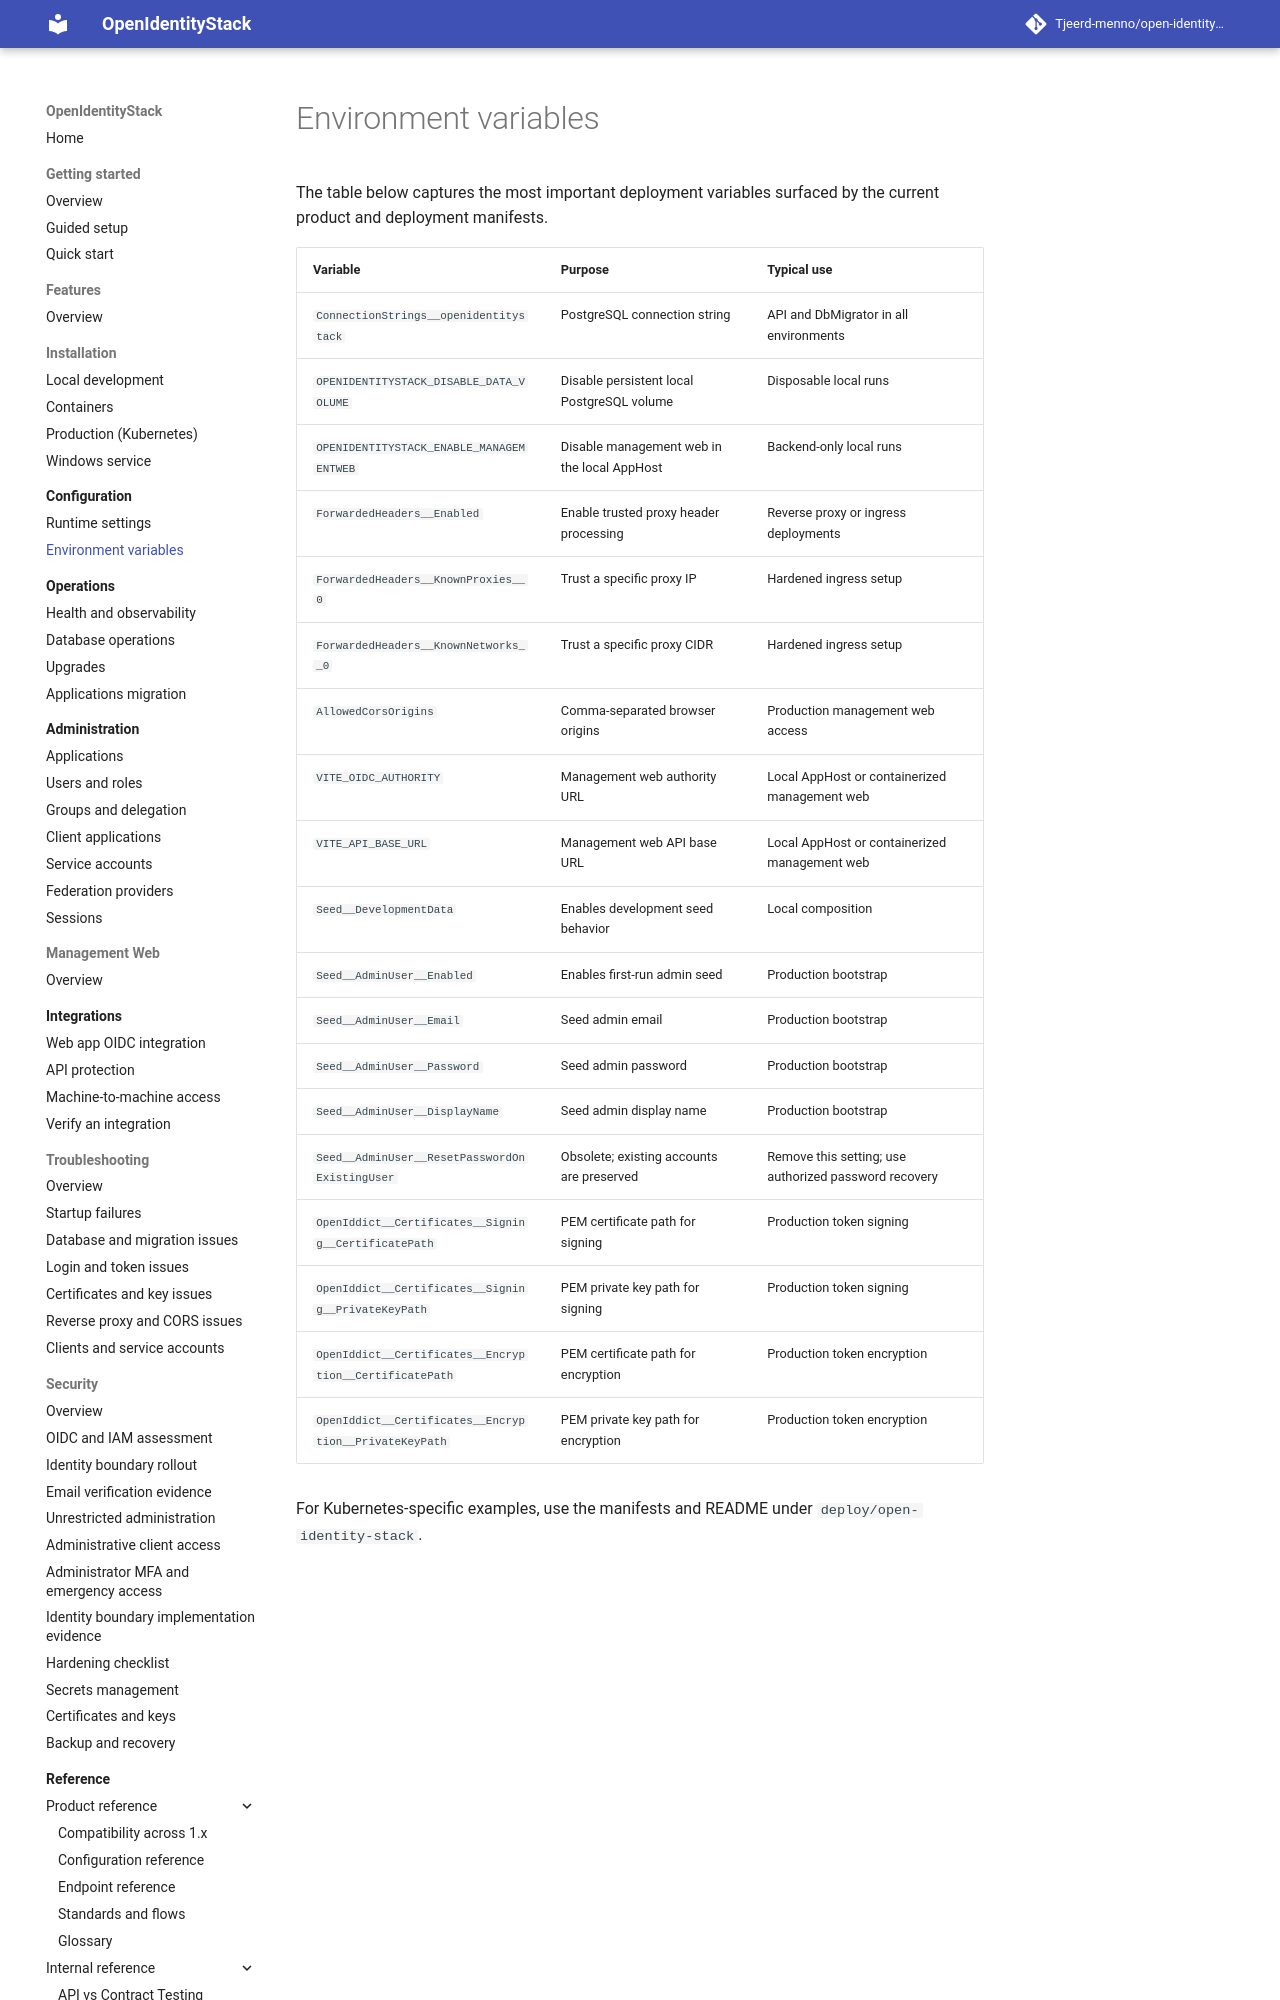

repository: Tjeerd-menno/open-identity-stack · page: configuration/environment-variables/index.html · generator: mkdocs

# Environment variables

The table below captures the most important deployment variables surfaced by the current product and deployment manifests.

| Variable | Purpose | Typical use |
| --- | --- | --- |
| `ConnectionStrings__openidentitystack` | PostgreSQL connection string | API and DbMigrator in all environments |
| `OPENIDENTITYSTACK_DISABLE_DATA_VOLUME` | Disable persistent local PostgreSQL volume | Disposable local runs |
| `OPENIDENTITYSTACK_ENABLE_MANAGEMENTWEB` | Disable management web in the local AppHost | Backend-only local runs |
| `ForwardedHeaders__Enabled` | Enable trusted proxy header processing | Reverse proxy or ingress deployments |
| `ForwardedHeaders__KnownProxies__0` | Trust a specific proxy IP | Hardened ingress setup |
| `ForwardedHeaders__KnownNetworks__0` | Trust a specific proxy CIDR | Hardened ingress setup |
| `AllowedCorsOrigins` | Comma-separated browser origins | Production management web access |
| `VITE_OIDC_AUTHORITY` | Management web authority URL | Local AppHost or containerized management web |
| `VITE_API_BASE_URL` | Management web API base URL | Local AppHost or containerized management web |
| `Seed__DevelopmentData` | Enables development seed behavior | Local composition |
| `Seed__AdminUser__Enabled` | Enables first-run admin seed | Production bootstrap |
| `Seed__AdminUser__Email` | Seed admin email | Production bootstrap |
| `Seed__AdminUser__Password` | Seed admin password | Production bootstrap |
| `Seed__AdminUser__DisplayName` | Seed admin display name | Production bootstrap |
| `Seed__AdminUser__ResetPasswordOnExistingUser` | Obsolete; existing accounts are preserved | Remove this setting; use authorized pas
